Dataset: data (GitHub, nurddeenIbra/cropland-mapping). Classes: building, cropland, uncultivated land.

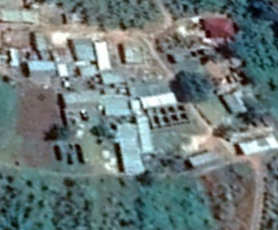
Label: building

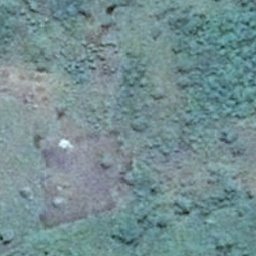
Label: uncultivated land

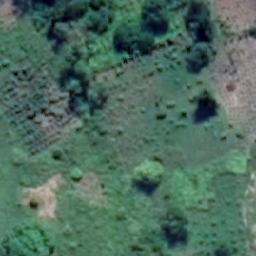
Label: cropland

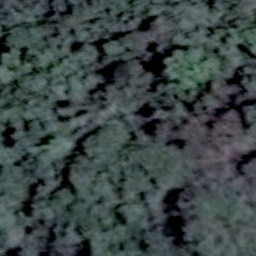
Label: uncultivated land

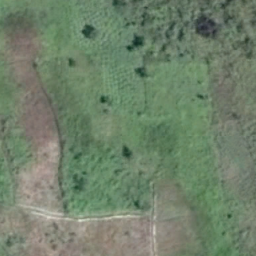
Label: cropland

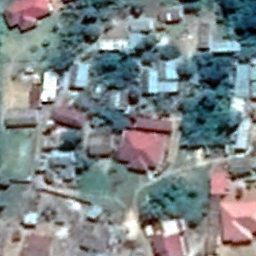
Label: building
